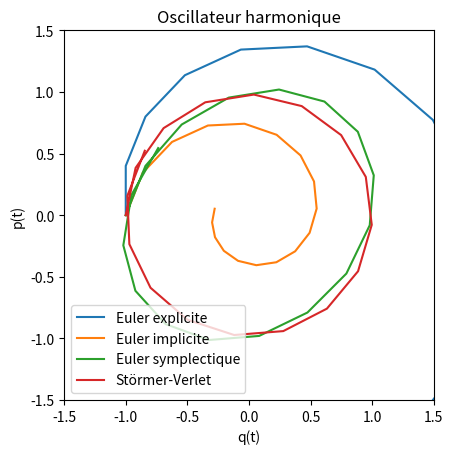
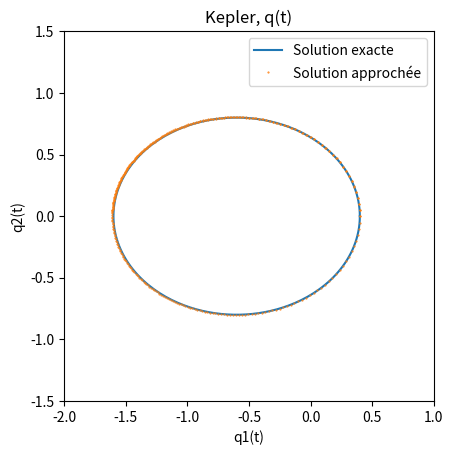
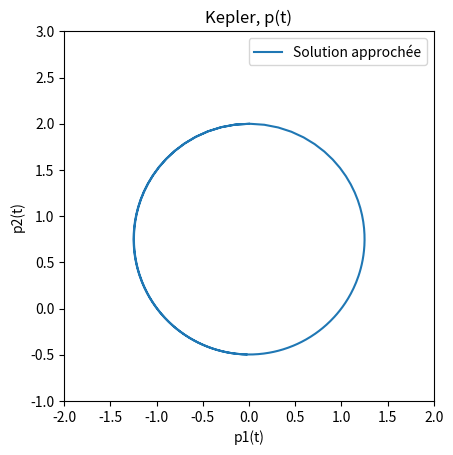
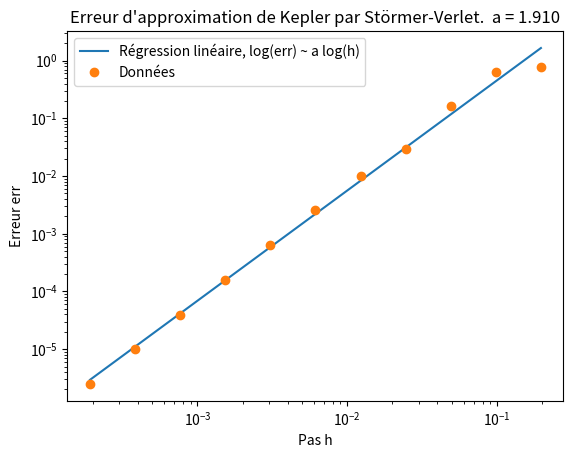

These charts were generated, in order, by the following Python code:
# WATANABE Izumi

import numpy as np
import matplotlib.pyplot as plt
import scipy
from numpy import array, sqrt, pi, cos, sin, log, exp
from scipy.integrate import odeint


## Question 5

u0 = array([-1, 0])
T = 6.8
h = 0.4
vt = np.arange(0, T+h, h)
size = 1.5

EE = array([[1, h], [-h, 1]]), "Euler explicite"
EI = 1/(1+h*h) * array([[1, h], [-h, 1]]), "Euler implicite"
ES = array([[1-h*h, h], [-h, 1]]), "Euler symplectique"
SV = np.eye(2) + h * array([[-h/2, 1], [-1+h*h/4, -h/2]]), "Störmer-Verlet"

plt.figure(0)
plt.clf()
plt.title("Oscillateur harmonique")
plt.xlabel("q(t)")
plt.ylabel("p(t)")
plt.axis('scaled')
plt.axis([-size, size, -size, size])

for A, label in [EE, EI, ES, SV]:

    u = u0
    vu = [u]
    for n in range(len(vt)-1):
        u = A.dot(u)
        vu.append(u)
    vu = array(vu)

    plt.plot(vu[:,0], vu[:,1], label=label)

plt.legend()


## Question 6

def stormer_verlet(f, u0, vt):
    u = u0
    vu = [u]
    h = vt[1] - vt[0]
    for n in range(len(vt)-1):
        [q, p] = u
        q1 = q + h*(p + h/2*f(q))
        p1 = p + h/2*(f(q) + f(q1))
        u = [q1, p1]
        vu.append(u)
    return array(vu)

norm2 = lambda q: sqrt(q[0]**2 + q[1]**2)
f = lambda q: -1/norm2(q)**3 * q
e = 0.6
T = 3*pi
h = 0.025
vt = np.arange(0, T+h, h)

u0 = array([[1-e, 0], [0, sqrt((1+e)/(1-e))]])
vu = stormer_verlet(f, u0, vt)

vtheta = np.linspace(0, 2*pi, 201)
r = lambda theta: sqrt((1 - e**2)/(1 - (e*cos(theta))**2))
vq1 = r(vtheta) * cos(vtheta) - e
vq2 = r(vtheta) * sin(vtheta)

plt.figure(1)
plt.clf()
plt.title("Kepler, q(t)")
plt.axis('scaled')
plt.axis([-2, 1, -1.5, 1.5])
plt.xlabel("q1(t)")
plt.ylabel("q2(t)")
plt.plot(vq1, vq2, label="Solution exacte")
plt.plot(vu[:, 0, 0], vu[:, 0, 1], label="Solution approchée",
    linestyle='None', marker='.', markersize=1)
plt.legend()

plt.figure(2)
plt.clf()
plt.title("Kepler, p(t)")
plt.axis('scaled')
plt.axis([-2, 2, -1, 3])
plt.xlabel("p1(t)")
plt.ylabel("p2(t)")
plt.plot(vu[:, 1, 0], vu[:, 1, 1], label="Solution approchée")
plt.legend()

vh = []
verr = []
for k in range(4, 15):
    h = 2**-k * pi
    vt = np.arange(0, T+h, h)
    vu = stormer_verlet(f, u0, vt)
    u = vu[-1, 0]
    err = norm2(u - array([-e-1, 0]))
    vh.append(h)
    verr.append(err)
[a, b] = np.polyfit(log(vh), log(verr), 1)

plt.figure(3)
plt.title("Erreur d'approximation de Kepler par Störmer-Verlet.  a = {:.3f}".format(a))
plt.xlabel("Pas h")
plt.ylabel("Erreur err")
plt.loglog(vh, exp(a*log(vh)+b), label="Régression linéaire, log(err) ~ a log(h)")
plt.loglog(vh, verr, linestyle='None', marker='o', label="Données")
plt.legend()
plt.show()
























